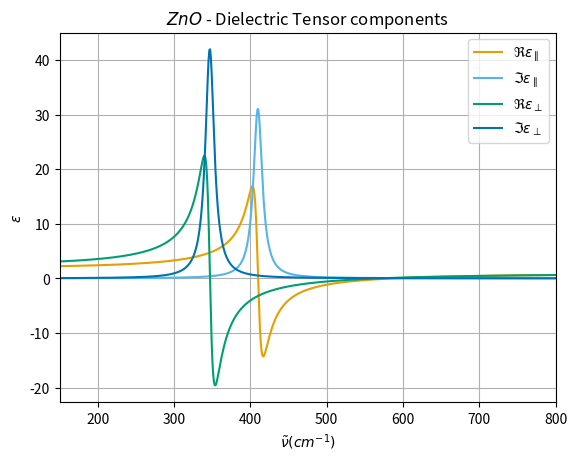

This chart was generated by the following Python code:
# -*- coding: utf-8 -*-
"""
Created on Tue Mar 22 14:23:41 2022

@author: User
"""

import cmath
import matplotlib.pyplot as plt
from pylab import figure, show, legend, xlabel,  ylabel, title, savefig
import numpy as np
from scipy.optimize import curve_fit

color = ["#E69F00", "#56B4E9", "#009E73", "#0072B2", "#D55E00", "#CC79A7", "#F0E442", "#EF4026"]

#phonon modes (in cm^-1) and damping G, A - perpendicular phonons
ATO = 347
ETO = 410
ALO = 570
ELO = 589
G = 14
epsilon = 3.7

def Lorentz(E, A, B1, B2, G):
    output = []
    for E in E:
        output.append(float(A*(B1**2-E**2+1j*E*G/(B2**2-E**2+1j*E*G))))
    return output

def real(wavenumber, EL, ET, GL, GT):
    output = []
    for v in wavenumber:
        output.append(float(((EL**2-v**2)*(ET**2-v**2)+v**2*GL*GT)/((ET**2-v**2)**2+(v*GT)**2)))
    return output

def imaginary(wavenumber, EL, ET, GL, GT):
    output = []
    for v in wavenumber:
        output.append(float(((EL**2-v**2)*v*GT-(ET**2-v**2)*v*GL)/((ET**2-v**2)**2+(v*GT)**2)))
    return output

energy = np.linspace(0, 1000, 1000)
plt.plot(energy, real(energy, ELO, ETO, G, G), color[0], label=r'$\Re{\epsilon_{\parallel}}$')
plt.plot(energy, imaginary(energy, ELO, ETO, G, G), color[1], label=r'$\Im{\epsilon_{\parallel}}$')
plt.plot(energy, real(energy, ALO, ATO, G, G), color[2], label=r'$\Re{\epsilon_{\bot}}$')
plt.plot(energy, imaginary(energy, ALO, ATO, G, G), color[3], label=r'$\Im{\epsilon_{\bot}}$')
plt.legend()
plt.grid()
plt.xlabel(r'$\tilde{\nu} (cm^{-1})$')
plt.ylabel(r'$\epsilon$')
plt.xlim(150, 800)
plt.title('$ZnO$ - Dielectric Tensor components')
plt.savefig('DF_ZnO.png', dpi=200)